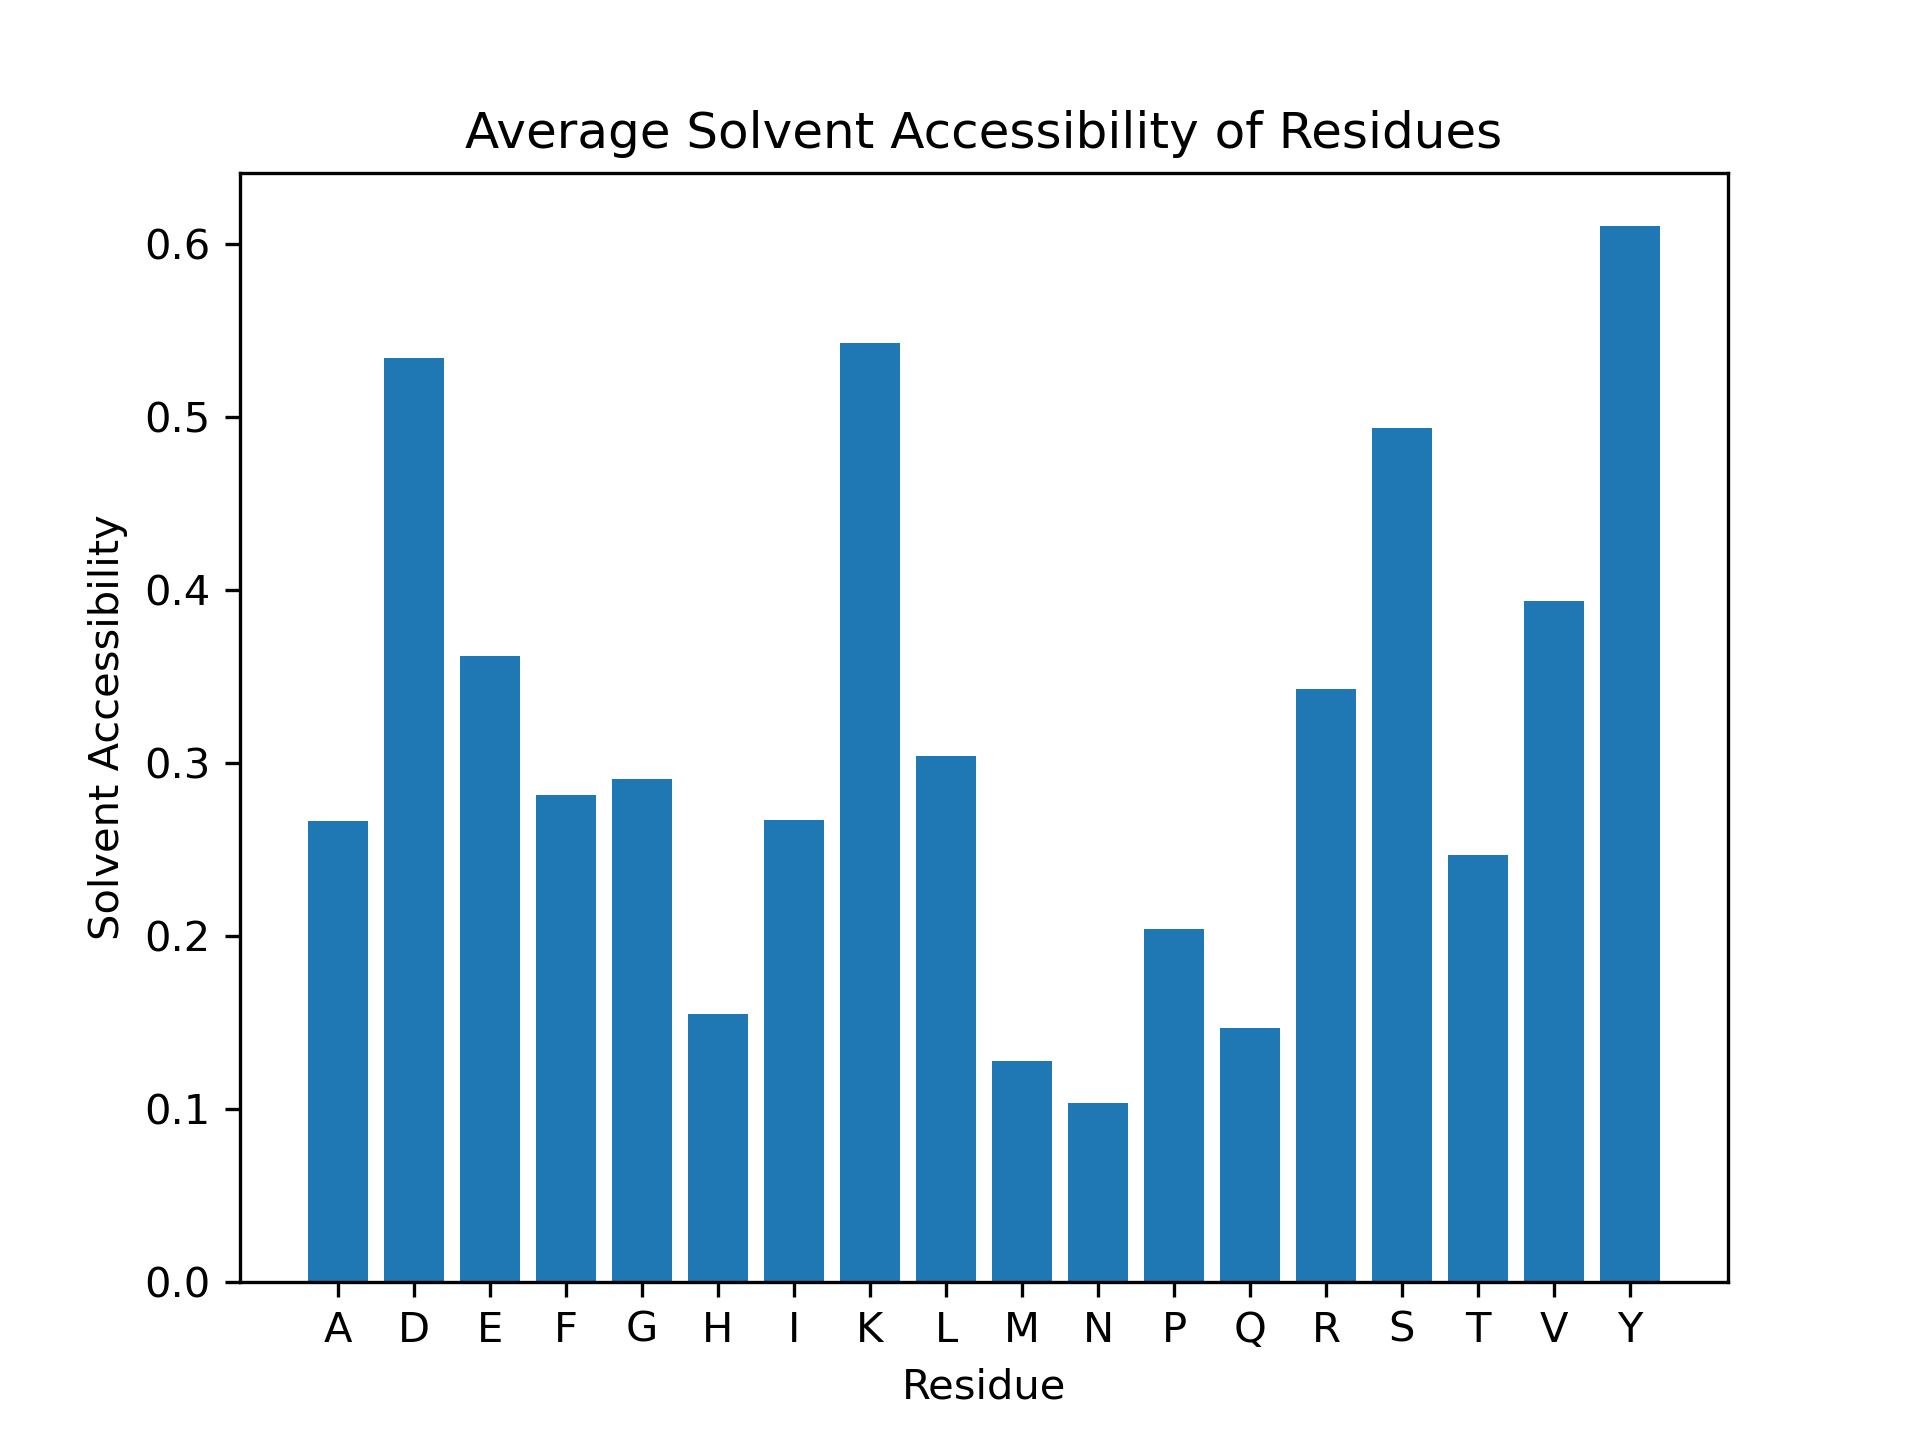

Data behind this chart, as committed beside it:
Residue, Solvent Accessibility
D1, 1.0
A2, 0.217
E3, 0.6082
F4, 0.6853
R5, 0.3548
H6, 0.3152
D7, 0.6626
S8, 0.6923
G9, 0.3095
Y10, 0.7162
E11, 0.3351
V12, 0.6338
H13, 0.5543
H14, 0.5109
Q15, 0.3232
K16, 0.4634
L17, 0.4268
V18, 0.1831
F19, 0.3858
F20, 0.1827
A21, 0.4717
E22, 0.9433
D23, 0.6503
V24, 0.9577
G25, 0.4286
S26, 0.4308
N27, 0.1019
K28, 0.8049
G29, 0.5833
A30, 0.7547
I31, 0.3787
I32, 0.8402
G33, 0.3333
L34, 0.7012
M35, 0.2234
V36, 0.8239
G37, 0.4762
G38, 0.6071
V39, 0.7042
V40, 0.2676
I41, 0.6627
A42, 0.1038
T43, 0.2535
H44, 0.08696
F45, 0.6447
I46, 0.02959
P47, 0.4706
K48, 0.5561
D49, 0.7362
A50, 0.3019
E51, 0.2268
F52, 0.1624
R53, 0.2016
H54, 0.01087
D55, 0.2086
S56, 0.3462
G57, 0.2143
Y58, 0.3423
E59, 0.0567
V60, 0.1408
... 174 more rows
